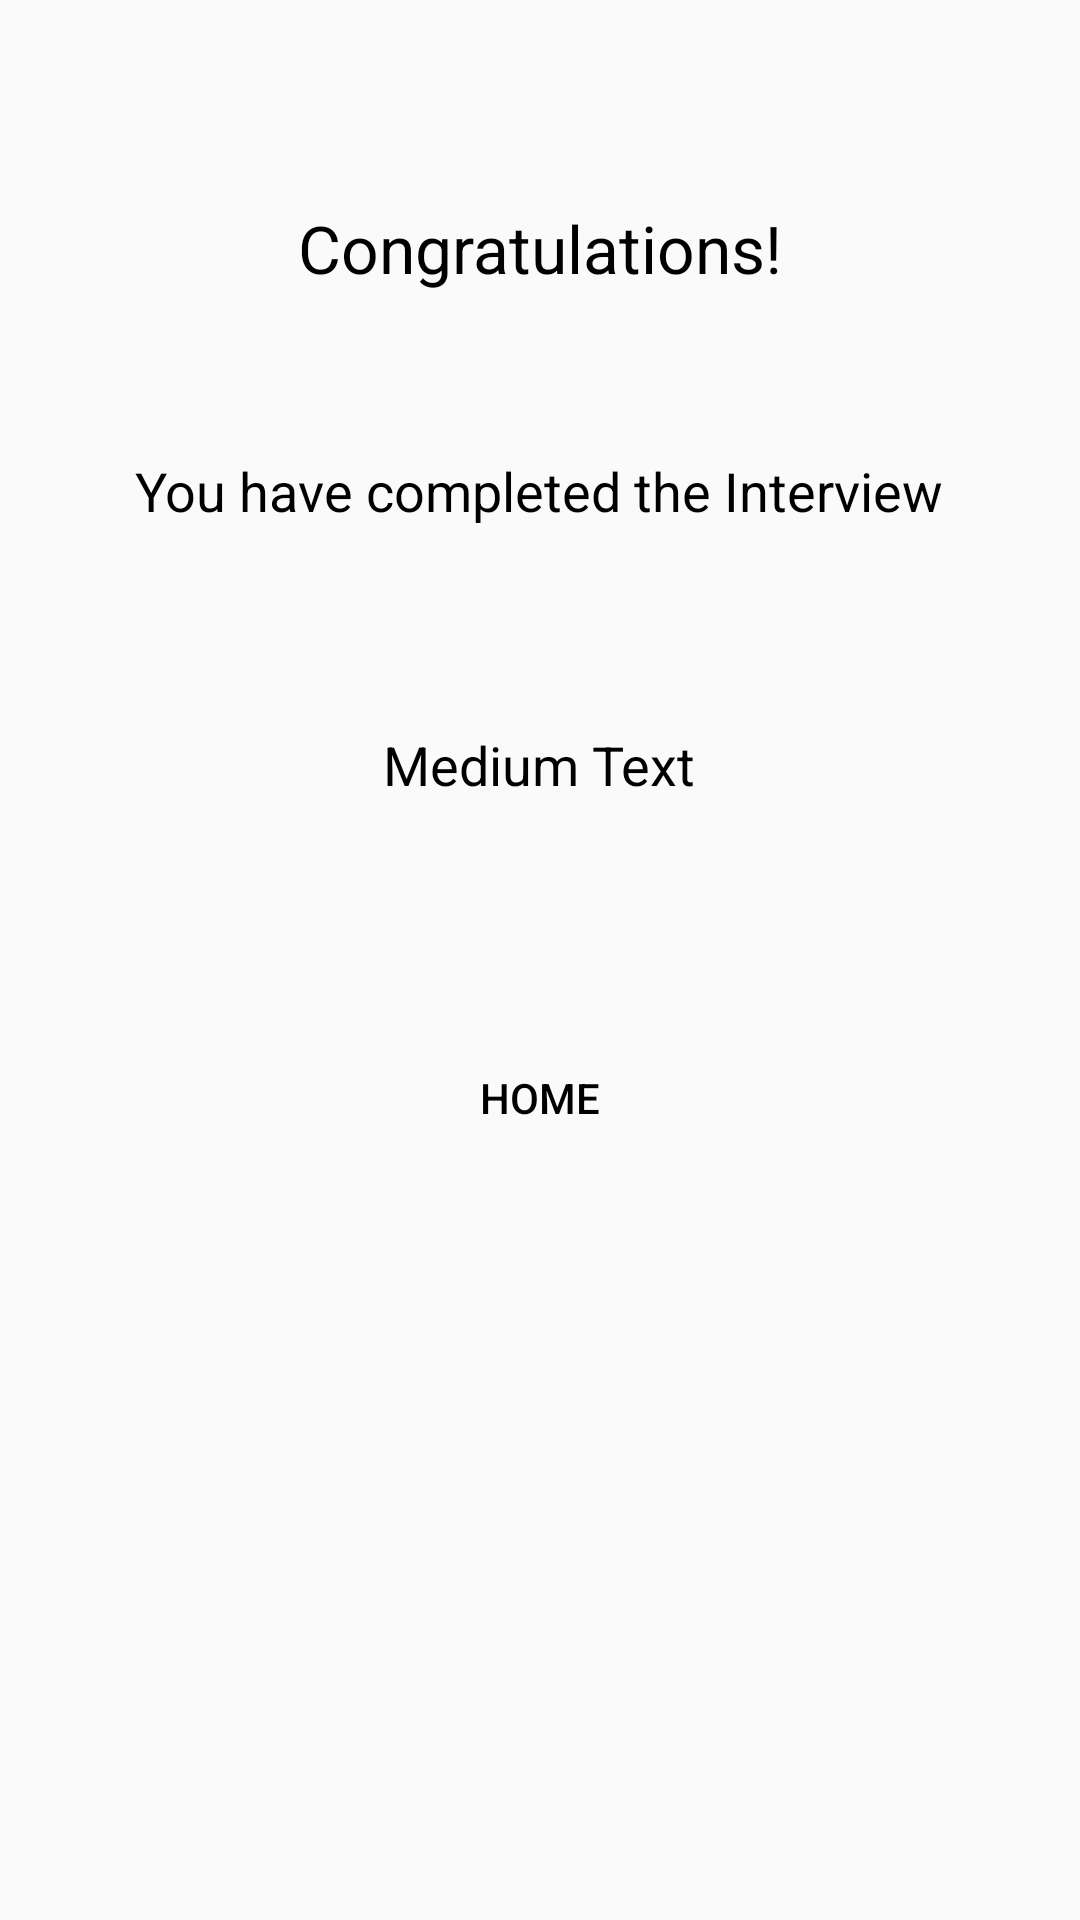

Produce the Android XML layout that renders to this screen, including the resource entries it uses.
<!-- AndroidManifest.xml: application theme AppTheme -->
<!-- res/layout/activity_final.xml -->
<RelativeLayout xmlns:android="http://schemas.android.com/apk/res/android"
    xmlns:tools="http://schemas.android.com/tools"
    android:layout_width="match_parent"
    android:layout_height="match_parent"
    android:background="@drawable/gradient_2"
    tools:context=".FinalActivity" >

    <TextView
        android:id="@+id/textView1"
        android:layout_width="wrap_content"
        android:layout_height="wrap_content"
        android:layout_alignParentTop="true"
        android:layout_centerHorizontal="true"
        android:layout_marginTop="68dp"
        android:textColor="#000000"
        android:text="Congratulations!"
        android:textAppearance="?android:attr/textAppearanceLarge" />

    <TextView
        android:id="@+id/textView2"
        android:layout_width="wrap_content"
        android:layout_height="wrap_content"
        android:layout_below="@id/textView1"
        android:layout_centerHorizontal="true"
        android:layout_marginTop="54dp"
        android:text="You have completed the Interview"
        android:textColor="#000000"
        android:textAppearance="?android:attr/textAppearanceMedium" />

    <TextView
        android:id="@+id/textView3"
        android:layout_width="wrap_content"
        android:layout_height="wrap_content"
        android:layout_below="@id/textView2"
        android:layout_centerHorizontal="true"
        android:layout_marginTop="67dp"
        android:textColor="#000000"
        android:text="Medium Text"
        android:textAppearance="?android:attr/textAppearanceMedium" />

    <Button
        android:id="@+id/button1"
        android:layout_width="150dp"
        android:layout_height="wrap_content"
        android:layout_centerHorizontal="true"
        android:layout_below="@id/textView3"
        android:layout_marginTop="75dp"
        android:background="@drawable/btn_style"
        android:text="HOME"
        android:textColor="#000000" />

</RelativeLayout>
<!-- resources referenced by this layout -->
<resources>
  <style name="AppTheme" parent="Theme.AppCompat.Light.DarkActionBar">
          
          <item name="colorPrimary">@color/primary_color</item>
          <item name="colorPrimaryDark">@color/primary_dark_color</item>
          <item name="actionBarStyle">@style/MyRecordAppBarStyle</item>
          <item name="android:windowContentOverlay">@null</item>
      </style>
  <color name="primary_color">#333</color>
  <color name="primary_dark_color">#2F1D1A</color>
  <style name="MyRecordAppBarStyle" parent="style/Widget.AppCompat.Light.ActionBar.Solid.Inverse">
          
          <item name="elevation">0dp</item>
      </style>
</resources>
